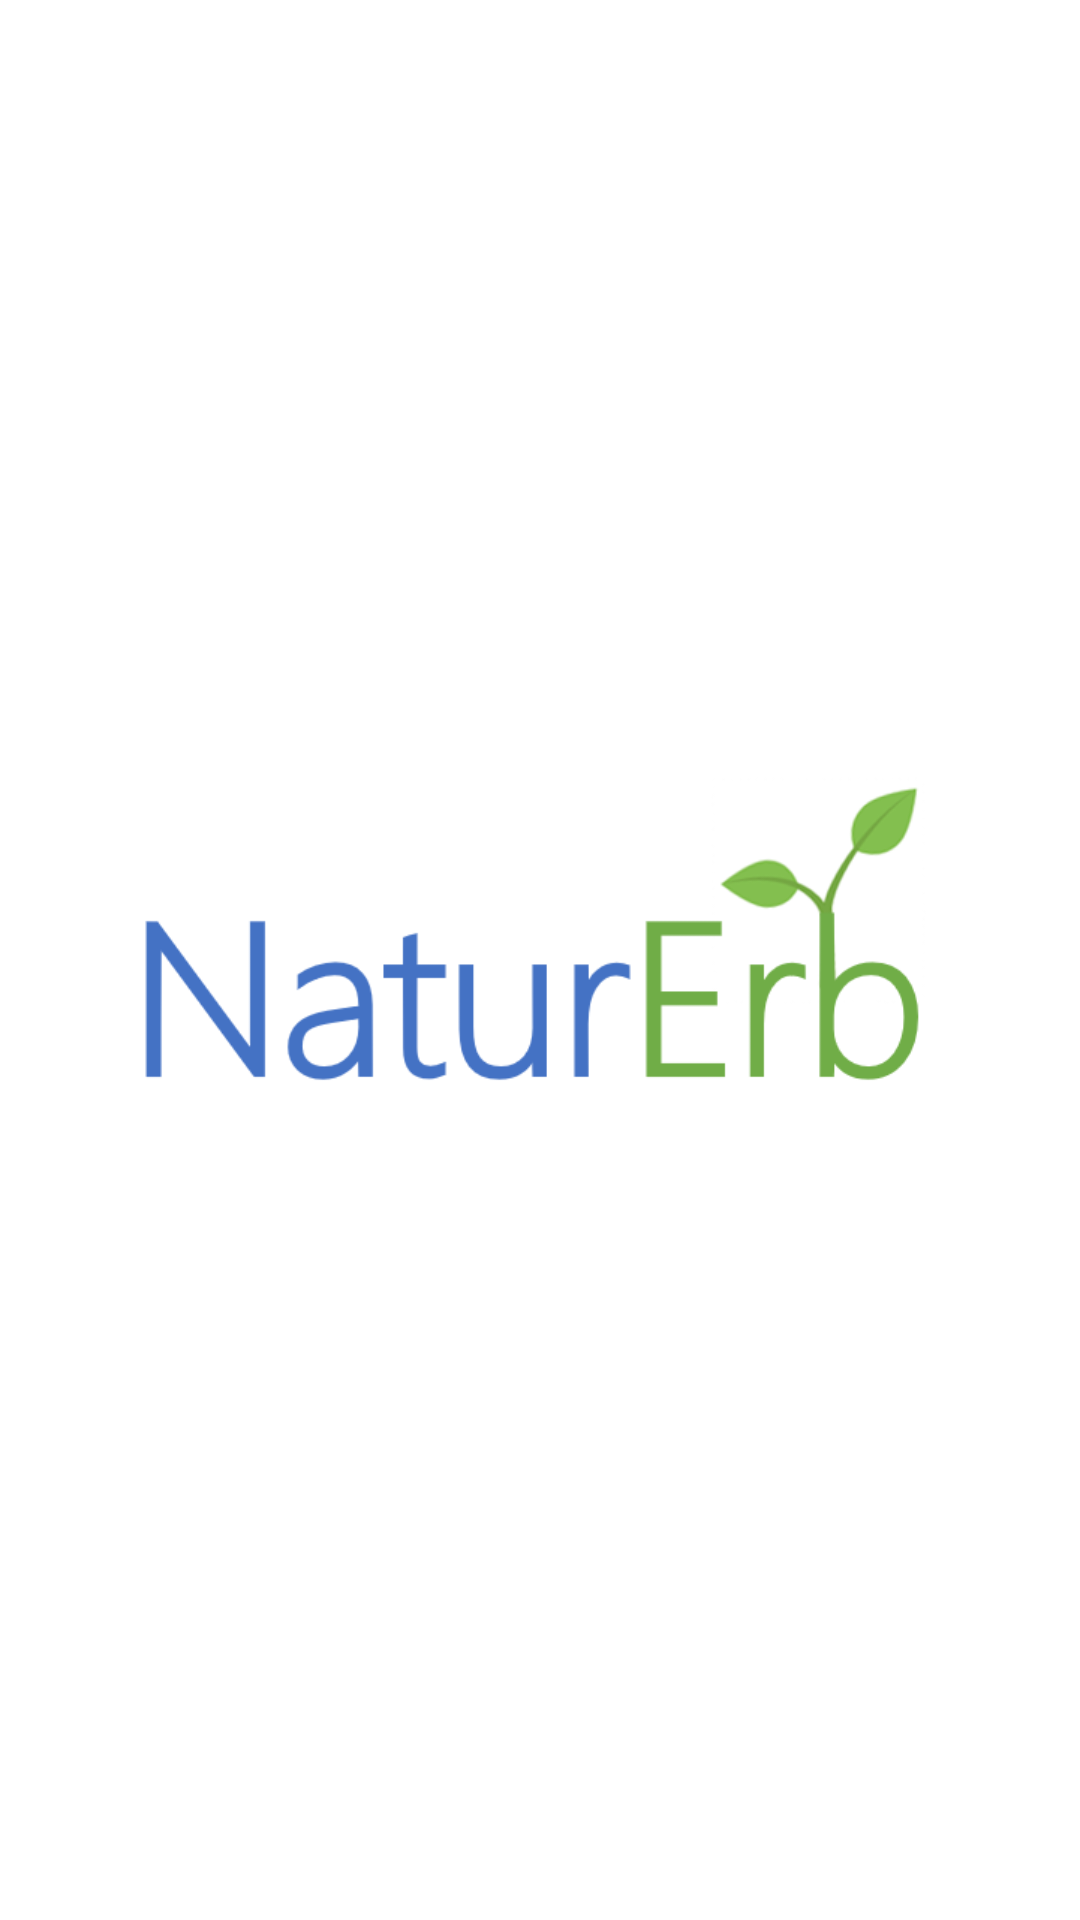

Produce the Android XML layout that renders to this screen, including the resource entries it uses.
<!-- AndroidManifest.xml: activity theme Theme.AppCompat.Light.NoActionBar -->
<!-- res/layout/activity_splash_screen.xml -->
<?xml version="1.0" encoding="utf-8"?>
<androidx.constraintlayout.widget.ConstraintLayout xmlns:android="http://schemas.android.com/apk/res/android"
    xmlns:app="http://schemas.android.com/apk/res-auto"
    xmlns:tools="http://schemas.android.com/tools"
    android:layout_width="match_parent"
    android:layout_height="match_parent"
    android:background="@android:color/white"
    tools:context=".SplashScreenActivity">

    <ImageView
        android:id="@+id/image-icon"
        android:layout_width="wrap_content"
        android:layout_height="wrap_content"
        android:src="@drawable/naturerb"
        app:layout_constraintBottom_toBottomOf="parent"
        app:layout_constraintLeft_toLeftOf="parent"
        app:layout_constraintRight_toRightOf="parent"
        app:layout_constraintTop_toTopOf="parent" />

    <ProgressBar
        android:id="@+id/progressbar"
        android:theme="@style/ProgressTheme"
        android:layout_width="wrap_content"
        android:layout_height="wrap_content"
        android:indeterminate="true"
        app:layout_constraintLeft_toLeftOf="parent"
        app:layout_constraintRight_toRightOf="parent"
        app:layout_constraintTop_toBottomOf="@id/image-icon"
        />

</androidx.constraintlayout.widget.ConstraintLayout>
<!-- resources referenced by this layout -->
<resources>
  <!-- drawable naturerb: png bitmap (drawable-v24, 20130 bytes) -->
  <style name="ProgressTheme">
          <item name="colorAccent">@color/colorProgressbar</item>
      </style>
  <color name="colorProgressbar">#86b300</color>
</resources>
